Dataset: breads (GitHub, tsukiamaoto/cnn_bread). Classes: donuts, egg tart, muffin.

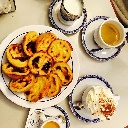
Label: egg tart

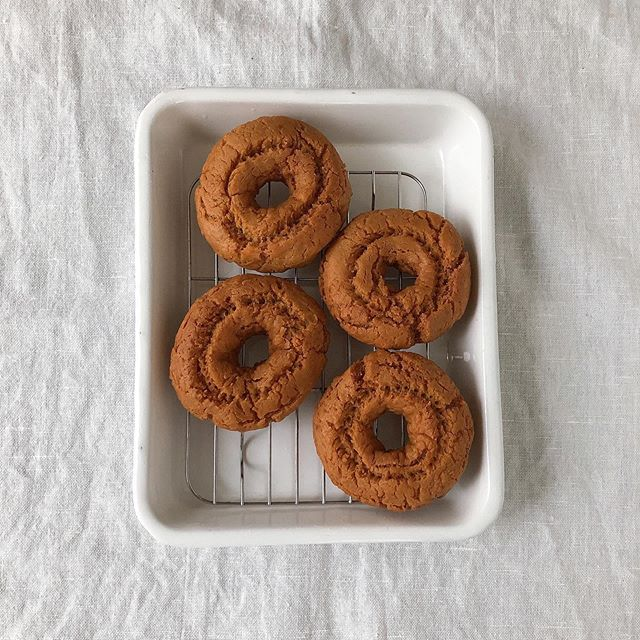
Label: donuts

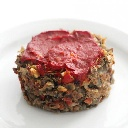
Label: muffin

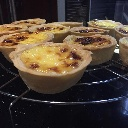
Label: egg tart

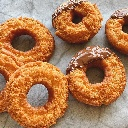
Label: donuts

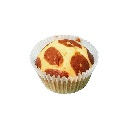
Label: muffin
